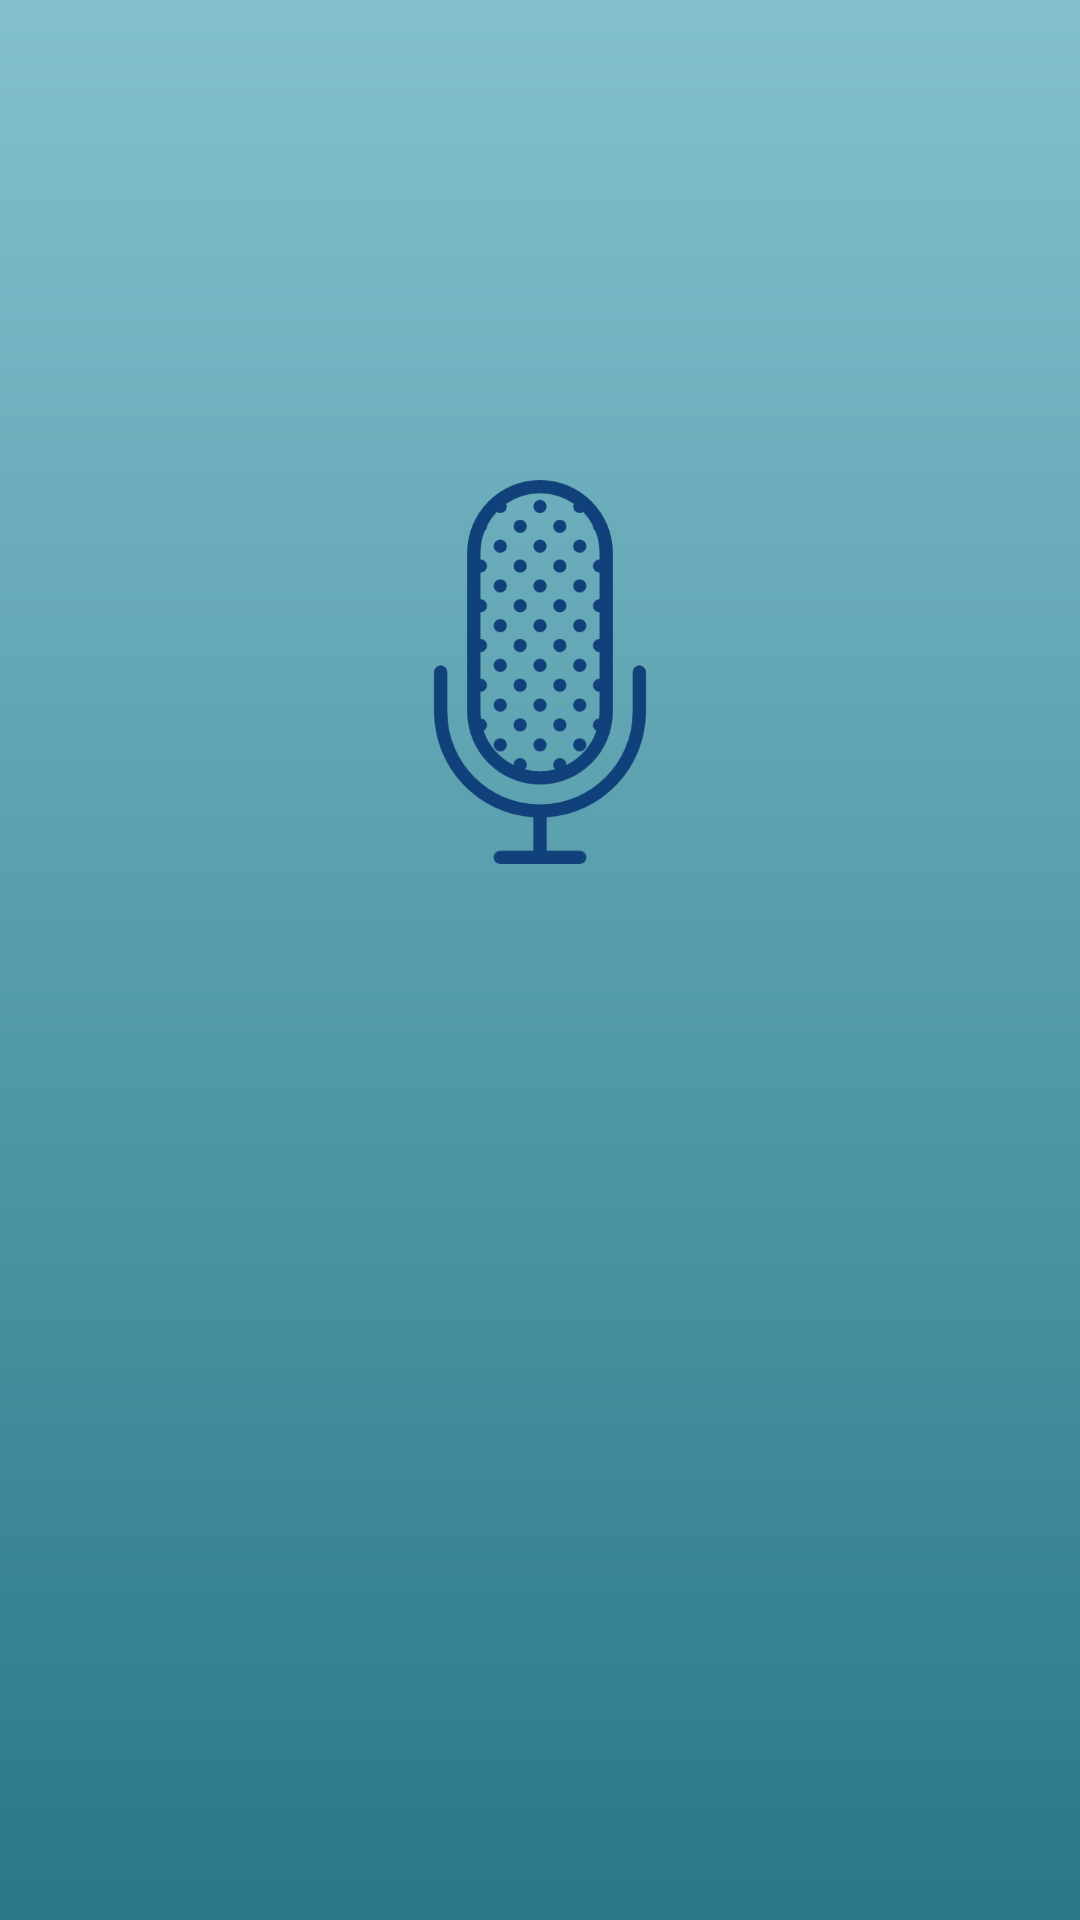

Write the Android layout XML for this screen, with the resource values it uses.
<!-- AndroidManifest.xml: application theme AppTheme -->
<!-- res/layout/activity_input.xml -->
<?xml version="1.0" encoding="utf-8"?>
<android.support.design.widget.CoordinatorLayout xmlns:android="http://schemas.android.com/apk/res/android"
    xmlns:app="http://schemas.android.com/apk/res-auto"
    xmlns:tools="http://schemas.android.com/tools"
    android:layout_width="match_parent"
    android:orientation="vertical"
    android:background="@drawable/backgroun"
    android:layout_height="match_parent"
    tools:context="tech.mohitkumar.navify.InputActivity">

    <RelativeLayout
        android:layout_width="match_parent"
        android:layout_height="wrap_content">
    <EditText
        android:layout_width="match_parent"
        android:layout_height="wrap_content"
        android:layout_margin="20dp"
        android:id="@+id/edit_txt"
        android:textColor="#fff"
        android:textColorHint="#fff"
        android:padding="10dp"
        android:visibility="gone"
        android:background="@drawable/edt_back"
        android:hint="Enter your location here"
        />
    <Button
        android:layout_centerInParent="true"
        android:layout_width="wrap_content"
        android:layout_height="wrap_content"
        android:text="Go"
        android:visibility="gone"
        android:textColor="#fff"
        android:background="@drawable/but_shape"
        android:layout_margin="20dp"
        android:id="@+id/search_btn"
        />
    <ImageView
        android:id="@+id/voice_btn"
        android:layout_centerInParent="true"
        android:layout_marginTop="320dp"
        android:layout_width="wrap_content"
        android:layout_height="wrap_content"
        android:src="@drawable/microphone1"
        />
    </RelativeLayout>
    <RelativeLayout
        android:visibility="gone"
        android:layout_width="match_parent"
        android:layout_height="match_parent"
        android:background="#1e5a67"
        android:id="@+id/layout"
        >
    </RelativeLayout>
    <RelativeLayout
        android:layout_width="match_parent"
        android:layout_height="350dp"
        app:behavior_hideable="true"
        android:id="@+id/bottom_sheet"
        app:behavior_peekHeight="0dp"
        app:layout_behavior="@string/bottom_sheet_behavior"
        >
        <android.support.v7.widget.CardView
            android:background="#c1dfe6"
            android:layout_width="match_parent"
            android:layout_height="match_parent"
            android:layout_margin="30dp"
            >
            <LinearLayout
                android:layout_width="match_parent"
                android:layout_height="wrap_content"
                android:orientation="vertical"
                >
             <com.wang.avi.AVLoadingIndicatorView
                 android:layout_width="150dp"
                 android:layout_height="150dp"
                 android:layout_gravity="center"
                 android:id="@+id/indicatorView"
                 app:indicatorName="BallScaleRippleMultipleIndicator"
                 android:visibility="visible"
                 app:indicatorColor="#1e5a67"
                 />
                <TextView
                    android:layout_width="match_parent"
                    android:layout_height="wrap_content"
                    android:id="@+id/text_location"
                    android:textColor="@color/colorPrimaryDark"
                    android:layout_gravity="center"
                    />
            </LinearLayout>
        </android.support.v7.widget.CardView>
    </RelativeLayout>
</android.support.design.widget.CoordinatorLayout>
<!-- resources referenced by this layout -->
<resources>
  <color name="colorPrimaryDark">#0097A7</color>
  <!-- drawable backgroun (drawable) -->
  <?xml version="1.0" encoding="utf-8"?>
  <shape xmlns:android="http://schemas.android.com/apk/res/android">
      <gradient
          android:startColor="#287889"
          android:endColor="#84c0cd"
          android:angle="90"
          />
  </shape>
  <!-- drawable edt_back (drawable) -->
  <?xml version="1.0" encoding="utf-8"?>
  <layer-list xmlns:android="http://schemas.android.com/apk/res/android">
      <item>
          <shape
              android:shape="rectangle"
              android:useLevel="false"
              >
  
              <solid android:color="#1e90ff"/>
              <corners android:radius="10dp"/>
          </shape>
      </item>
  </layer-list>
  <!-- drawable microphone1: png bitmap (drawable-xxxhdpi, 25164 bytes) -->
  <style name="AppTheme" parent="Theme.AppCompat.Light.DarkActionBar">
          
          <item name="colorPrimary">@color/colorPrimary</item>
          <item name="colorPrimaryDark">@color/colorPrimaryDark</item>
          <item name="colorAccent">@color/colorAccent</item>
      </style>
  <color name="colorPrimary">#0097A7</color>
  <color name="colorAccent">#757575</color>
</resources>
